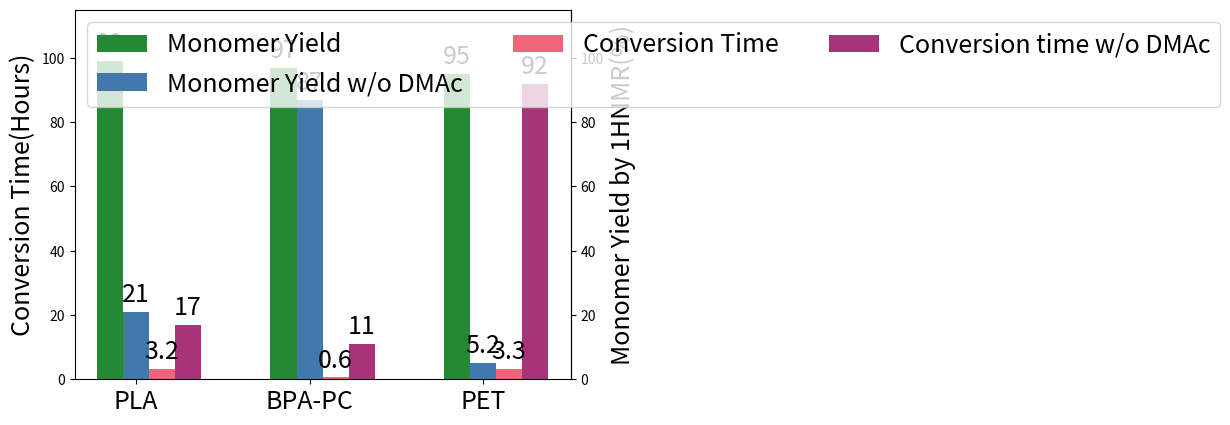

Generate this figure with matplotlib:
# data from https://allisonhorst.github.io/palmerpenguins/

import matplotlib.pyplot as plt
import numpy as np

Plastics = ("PLA", "BPA-PC", "PET")
conversion_stats = {
    'Monomer Yield': (99,97,95),
    'Monomer Yield w/o DMAc': (21,87,5.2),
    'Conversion Time': (3.2,0.6,3.3),
    'Conversion time w/o DMAc':(17,11,92),
}
x = np.arange(len(Plastics))  # the label locations
width = 0.15  # the width of the bars
multiplier = 0

fig, ax = plt.subplots(layout='constrained')
count = 0
colors = ["#238934","#4378AC","#F0657A","#A93379"]
for attribute, measurement in conversion_stats.items():
    print(attribute)
    offset = width * multiplier
    rects = ax.bar(x + offset, measurement, width, label=attribute,color = colors[count])
    ax.bar_label(rects, padding=3,fontsize = "18")
    multiplier += 1
    count = count+1


# Add some text for labels, title and custom x-axis tick labels, etc.
ax.set_ylabel('Conversion Time(Hours)',fontsize = "18")
ax.set_title('')
ax.set_xticks(x + width, Plastics,fontsize = "18")
ax.legend(loc='upper left', ncols=3,fontsize = "18")
ax.set_ylim(0, 115)
secax = ax.secondary_yaxis('right')
secax.set_ylim(0,115)
secax.set_ylabel('Monomer Yield by 1HNMR(%)',fontsize = "18")
plt.show()
